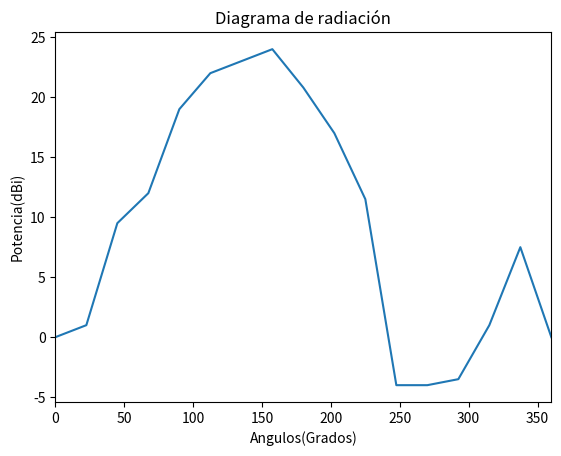
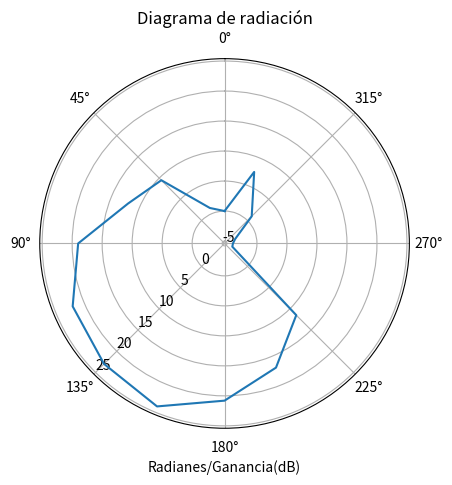

Recreate these plots in Python, in order.
import numpy as np
import matplotlib.pyplot as plt

radianes = []
radio = []

angulo = [0,22.5,45,67.5,90,112.5,135,157.5,180,202.5,225,247.5,270,292.5,315,337.5,360]

for an in angulo: 
    radianes.append( an * np.pi / 180 )

dbm = [-62,-61,-52.5,-50,-43,-40,-39,-38,-41.2,-45,-50.5,-66,-66,-65.5,-61,-54.5,-62]

#formula de friis
Pt = 0
Gr = -1.75 #db
Gt = [] #dbm
L = 20 * np.log( 4 * np.pi * 2.57 / 0.125) #dbm

#aplicar formula de friis a los valores de potencia transmitida
for Pr in dbm:
    Gt.append(Pr - Pt - Gr + L)

#normalizar valores
for b in Gt: 
    radio.append(round(b - Gt[0],2))

#plot
ax = plt.figure().add_subplot()
ax.plot(angulo,radio)
plt.xlim(0,360)
plt.title("Diagrama de radiación")
plt.xlabel("Angulos(Grados)")
plt.ylabel("Potencia(dBi)")
plt.show()

ax = plt.figure().add_subplot(111, projection="polar")
ax.plot(radianes,radio)
ax.set_rlabel_position(135)
ax.set_theta_offset(np.pi/2)
plt.title("Diagrama de radiación")
plt.xlabel("Radianes/Ganancia(dB)")
plt.show()

#print(Gt)
for i in range(0,len(radio)):
    print("(" + str(round(radianes[i],2)) + "," + str(radio[i]) + ")\n")
